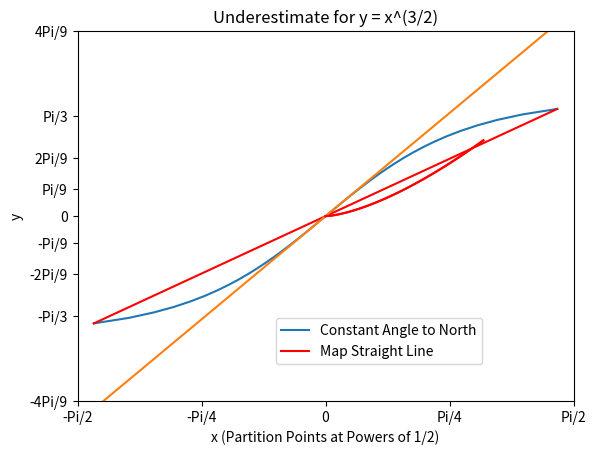

The script that saved this image:
import numpy as np
import matplotlib.pyplot as plt

####################################
#### Graphs for Mercator Map 
###################################

# Graph for uniformly spaced lines of latitude and fixed angle of 45 degrees to magnetic north.
# We let theta be longitude (east-west angle) and phi be latitude (north-south angle). 
# Solving geometry, we get (d phi / d theta)^2 = (cos(45 degrees)^2) * (cos(phi) ^2 + (d phi / d theta)^2).
# Algebraic manipulation gives (d phi / d theta)^2 = cos(phi)^2.
# For increasing phi, we then get d phi / d theta = cos(phi).
# So for phi(0) = 0, we get log(sec(phi) + tan(phi)) = theta. 
# Thus it is easier to graph theta as a function of phi.

# More general is sin(magneticAngle) * d phi / d theta = cos(magneticAngle) * cos(phi).
# Which gives log(sec(phi) + tan(phi)) = theta * cot(magneticAngle).
# or theta = tan(magneticAngle) * log(sec(phi) + tan(phi)).

magAngle = np.pi / 6 
magCoeff = np.tan(magAngle) 

phiVals = 0.90 * np.linspace(-np.pi/2, np.pi/2, num = 40)
thetaVals = np.log(1.0 / np.cos(phiVals) + np.tan(phiVals)) * magCoeff

plt.plot(thetaVals, phiVals)
plt.plot(thetaVals[[0, -1]], phiVals[[0, -1]], color = 'red')

latTicks = np.linspace(-np.pi/2, np.pi/2, num = 5)
latLabels = ['-Pi/2', '-Pi/4', '0', 'Pi/4', 'Pi/2']
longTicks = latTicks
longLabels = latLabels

ax = plt.gca()
ax.set_xlim([-np.pi/2, np.pi/2])
ax.set_ylim([-np.pi/2, np.pi/2])
ax.set_xlabel('Longitude (Radians)')
ax.set_ylabel('Latitude (Radians)')
ax.set_title('Uniformly Spaced Lines of Latitude (Not Mercator)\nAngle to North is Pi/6 Radians')
plt.legend(['Constant Angle to North', 'Map Straight Line'], loc = (0.4, 0.1))
plt.yticks(latTicks, latLabels)
plt.xticks(longTicks, longLabels)
plt.savefig('nonMercator.pdf')
plt.show()

mercatorVals = np.log(1.0 / np.cos(phiVals) + np.tan(phiVals))
thetaVals = mercatorVals * magCoeff 

latLabels = ['-4Pi/9', '-Pi/3', '-2Pi/9', '-Pi/9', '0', 'Pi/9', '2Pi/9', 'Pi/3', '4Pi/9']
latTicks = np.linspace(-4 * np.pi/9, 4 * np.pi/9, num = 9)
mercatorTicks = np.log(1.0 / np.cos(latTicks) + np.tan(latTicks))

plt.plot(thetaVals, mercatorVals)
plt.yticks(mercatorTicks, latLabels)
plt.xticks(longTicks, longLabels)
ax = plt.gca()
ax.set_ylabel('Latitude (Radians)')
ax.set_xlabel('Longitude (Radians)')
ax.set_title('Mercator Map\nAngle to North is Pi/6 Radians')
plt.savefig('mercator.pdf')
plt.show()

############################################
##### Fermat method of exhaustion graphs
############################################

powers = np.arange(-6.0, 0)
base = 2
partitionX = base**powers
widths = base**powers 
curveX = np.linspace(0, 1.0, num = 30)
curveY = curveX**(3/2)

def plotFermat(partitionX, partitionY, widths, title):

    plt.bar(partitionX, height = partitionY, width = widths, color = 'white')
    ax = plt.gca()
    ax.set_title(title)
    ax.set_ylabel('y')
    ax.set_xlabel('x (Partition Points at Powers of 1/2)')

partitionY = base**((1 + powers) * 3/2)
plotFermat(partitionX, partitionY, widths, 'Overestimate for y = x^(3/2)')
plt.plot(curveX, curveY, color = 'red')
plt.savefig('fermatUpper.pdf')
plt.show()

partitionY = base**(powers * 3/2)
plotFermat(partitionX, partitionY, widths, 'Underestimate for y = x^(3/2)')
plt.plot(curveX, curveY, color = 'red')
plt.savefig('fermatLower.pdf')
plt.show()
